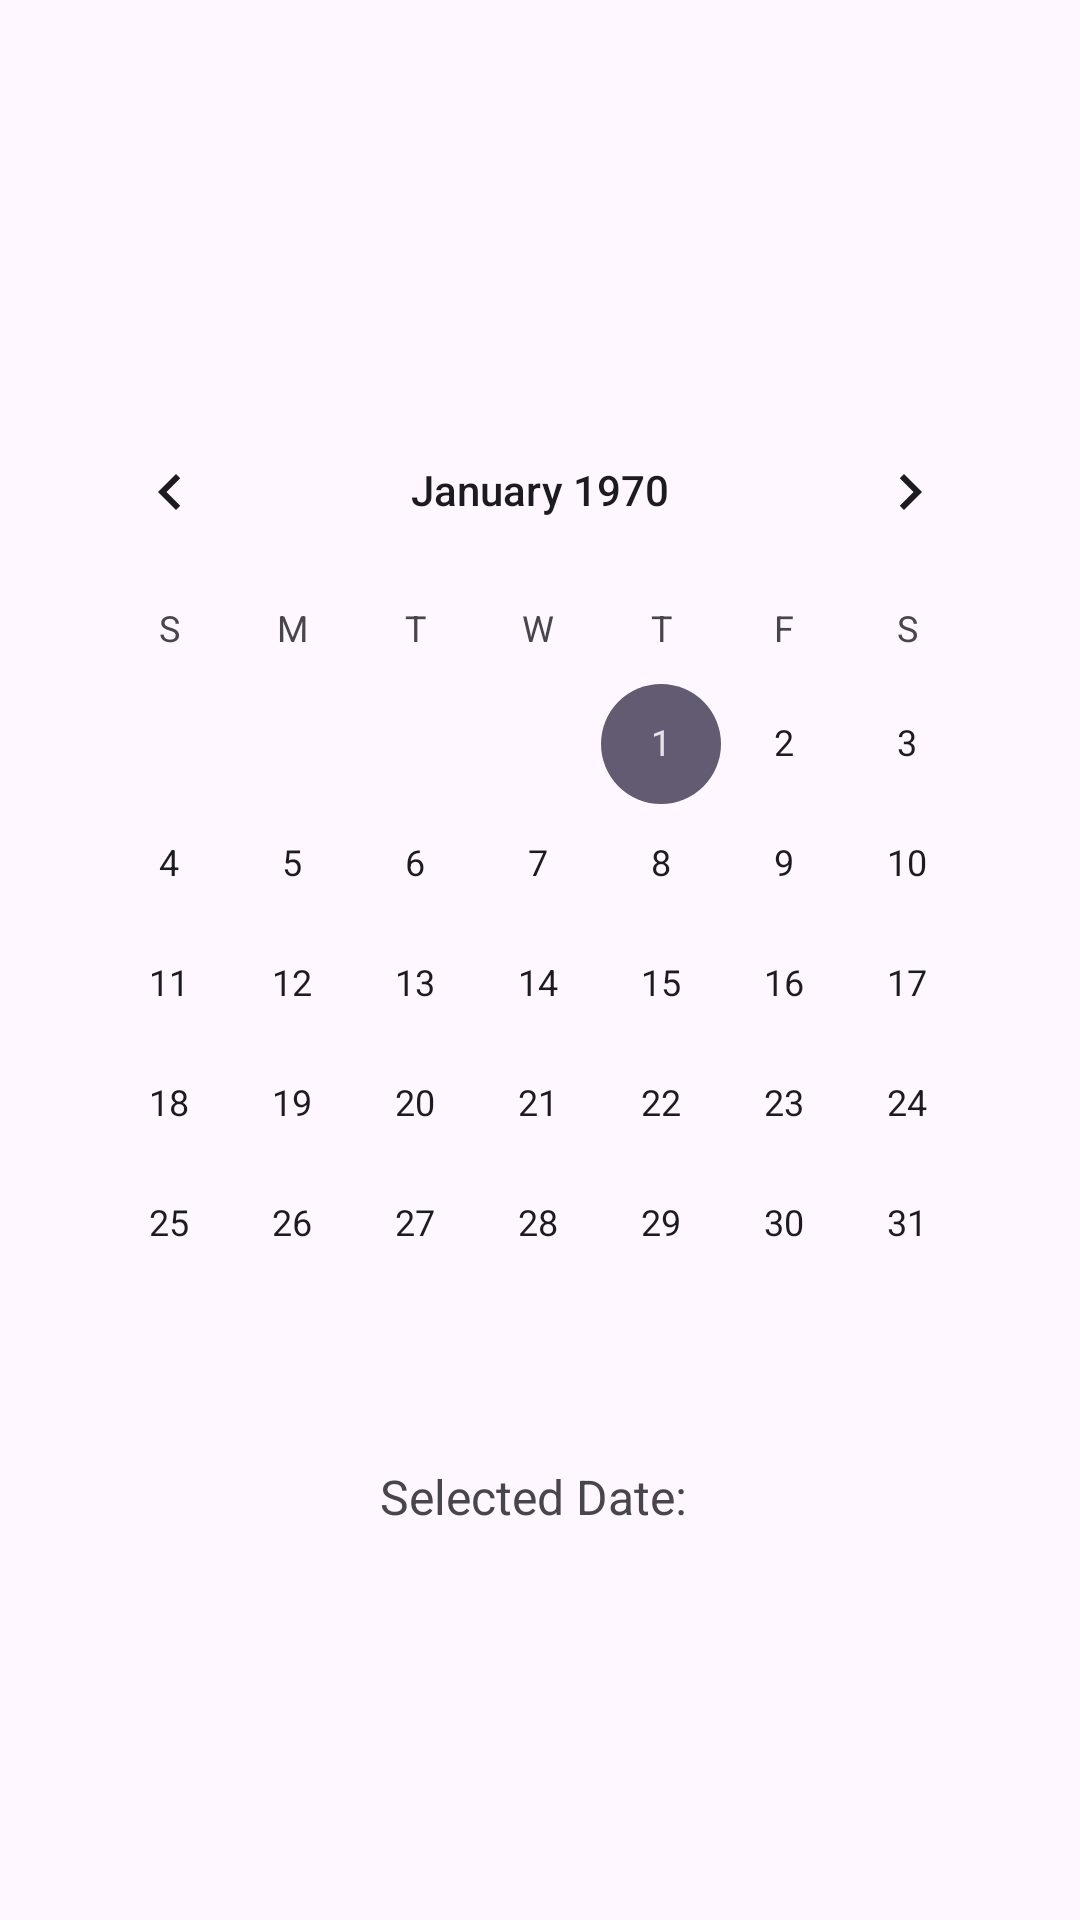

Layout XML and referenced resources for this Android screen:
<!-- AndroidManifest.xml: application theme Theme.Luxv -->
<!-- res/layout/activity_profile_fragment.xml -->
<?xml version="1.0" encoding="utf-8"?>
<LinearLayout xmlns:android="http://schemas.android.com/apk/res/android"
    android:layout_width="match_parent"
    android:layout_height="match_parent"
    android:orientation="vertical"
    android:padding="16dp"
    android:gravity="center">

    
    <CalendarView
        android:id="@+id/calendarView"
        android:layout_width="match_parent"
        android:layout_height="wrap_content" />

    
    <TextView
        android:id="@+id/txtSelectedDate"
        android:layout_width="wrap_content"
        android:layout_height="wrap_content"
        android:layout_marginTop="20dp"
        android:text="Selected Date: "
        android:textSize="16sp" />
</LinearLayout>
<!-- resources referenced by this layout -->
<resources>
  <style name="Theme.Luxv" parent="Base.Theme.Luxv" />
  <style name="Base.Theme.Luxv" parent="Theme.Material3.DayNight.NoActionBar">
          
          
      </style>
</resources>
